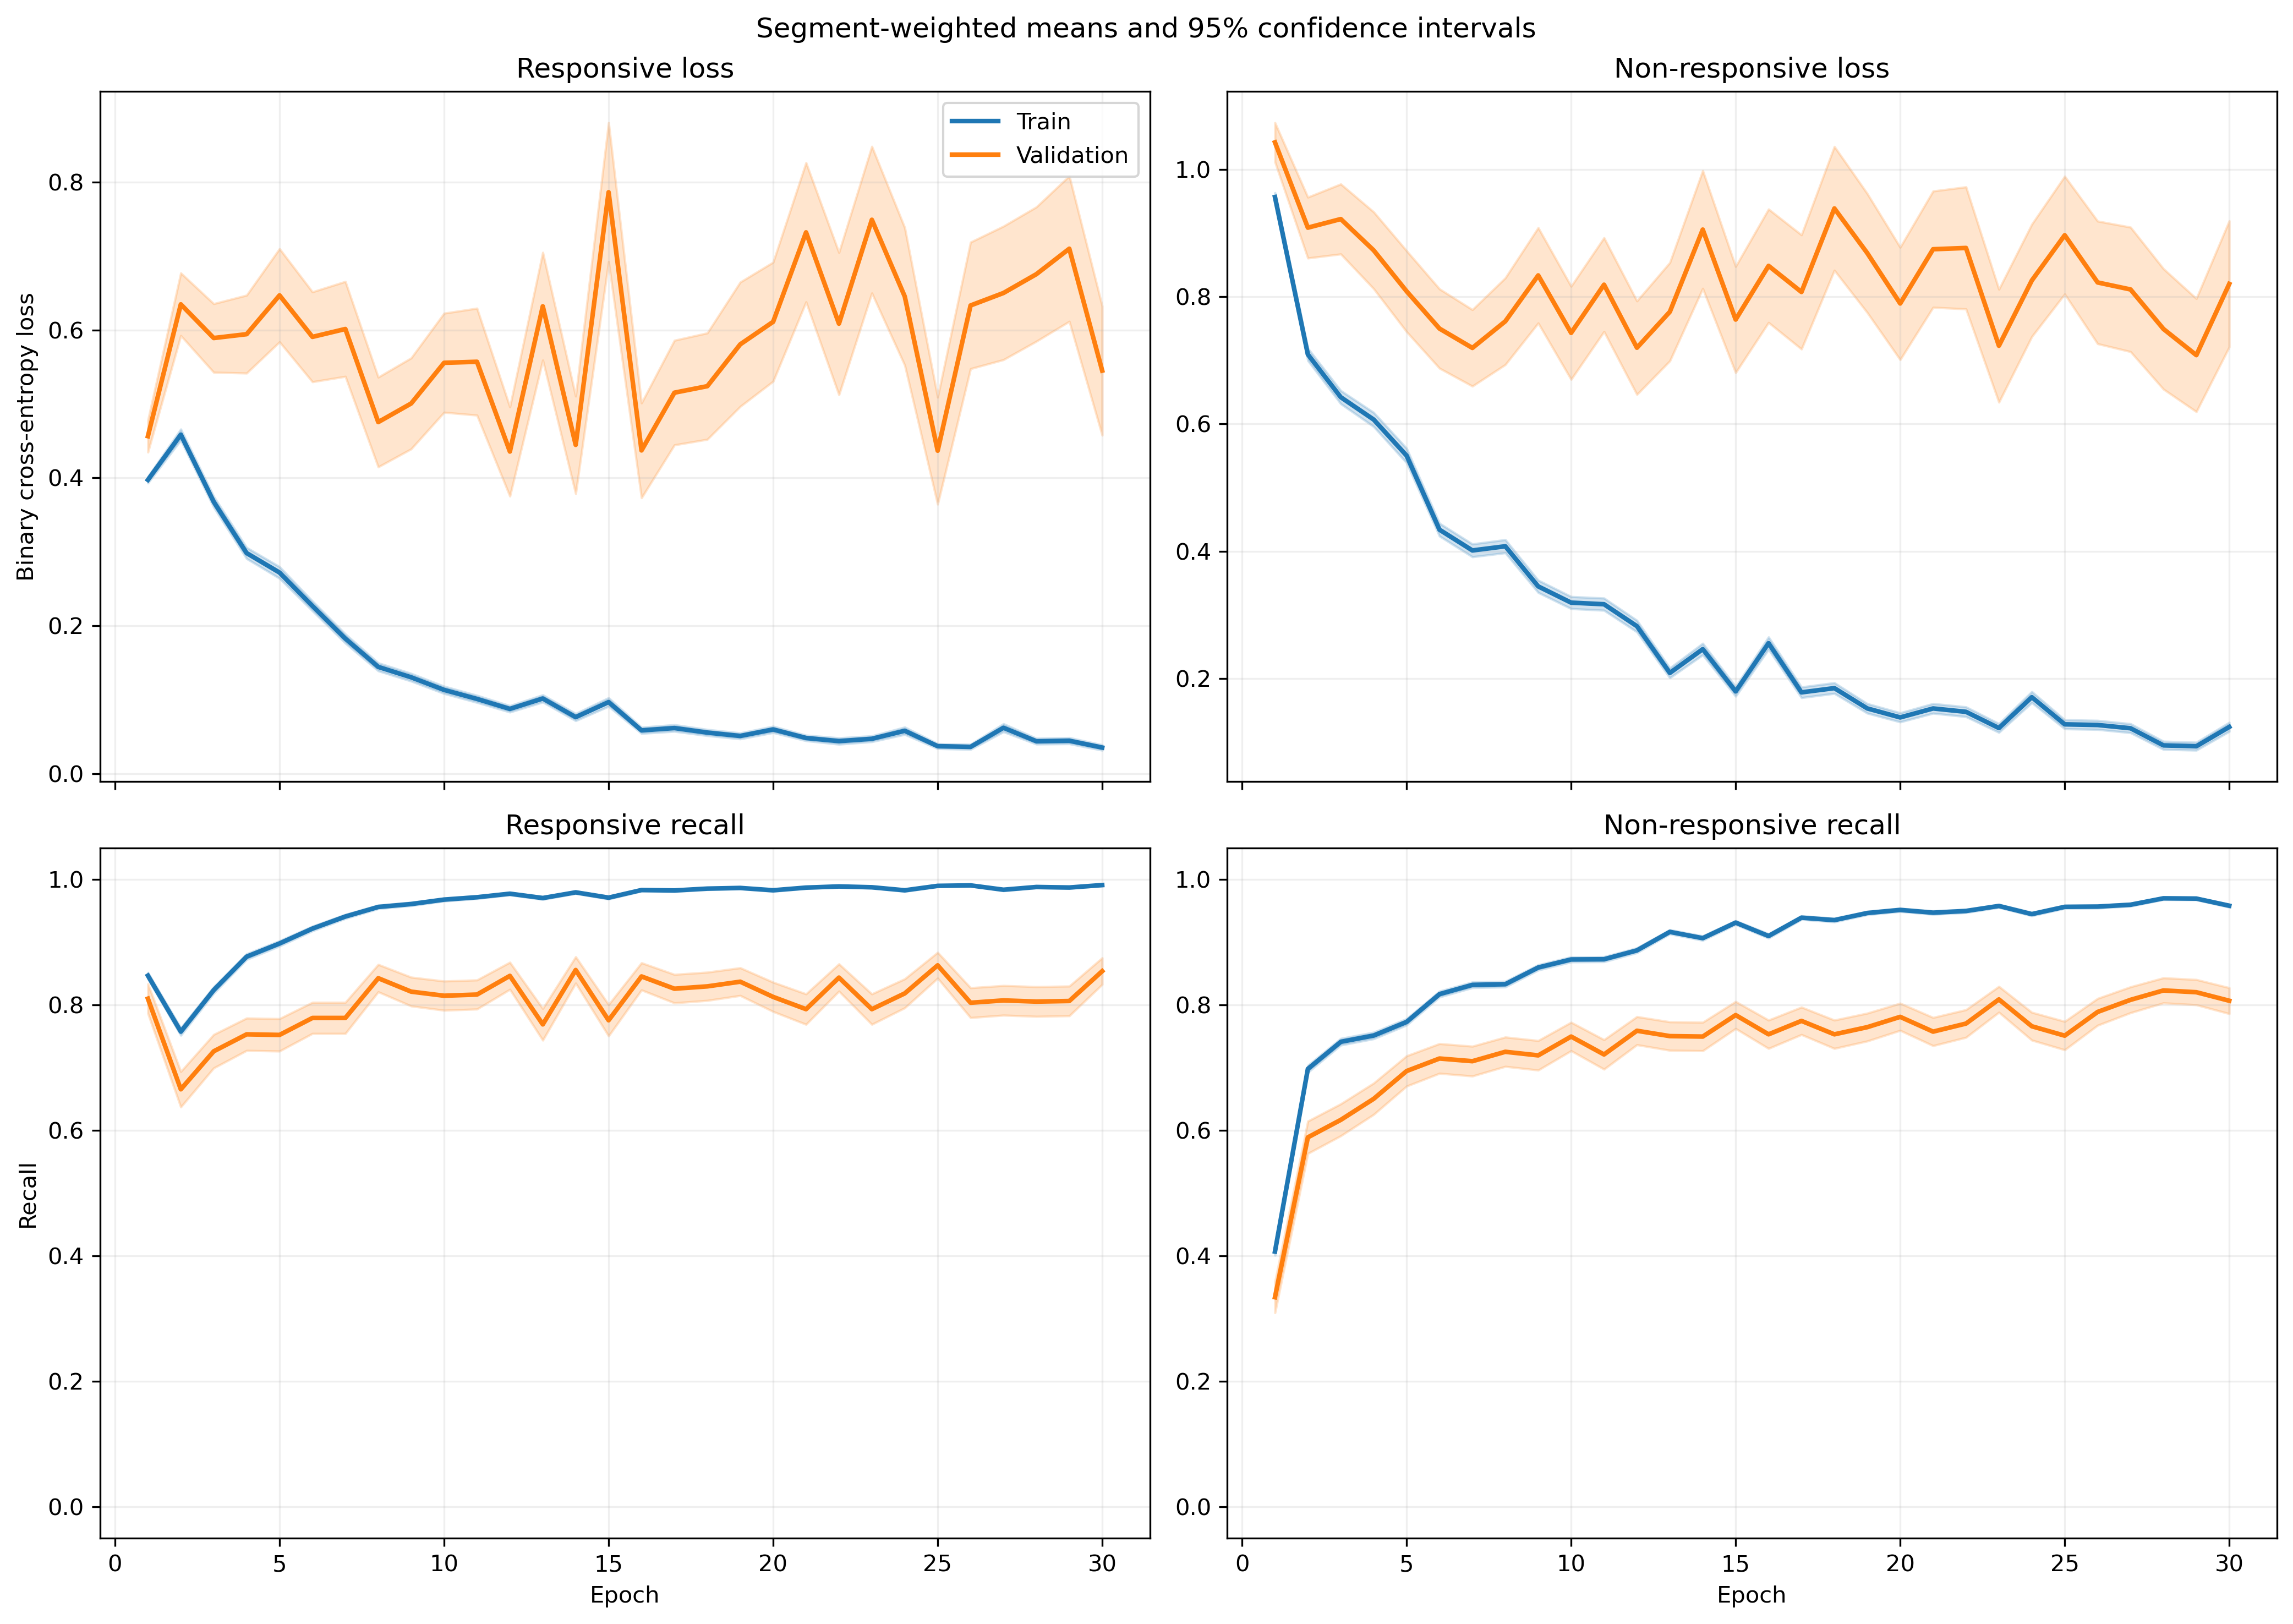

The data file committed next to this chart (first rows):
fold, epoch, split, r_loss, r_loss_count, r_loss_sum, r_loss_sum_sq, r_recall, r_recall_count, r_recall_sum, r_recall_sum_sq, nr_loss, nr_loss_count, nr_loss_sum, nr_loss_sum_sq, nr_recall, nr_recall_count, nr_recall_sum, nr_recall_sum_sq
1, 1, train, 0.3932, 1063, 418, 263.4, 0.8382, 1063, 891.0, 891.0, 0.9412, 1401, 1319, 1704, 0.4276, 1401, 599.0, 599.0
1, 1, validation, 0.1606, 10, 1.606, 0.3357, 1.0, 10, 10.0, 10.0, , 0, 0.0, 0.0, , 0, 0.0, 0.0
1, 2, train, 0.5617, 1063, 597.1, 689.2, 0.6961, 1063, 740.0, 740.0, 0.5705, 1401, 799.3, 1089, 0.7637, 1401, 1070, 1070
1, 2, validation, 0.09681, 10, 0.9681, 0.1308, 1.0, 10, 10.0, 10.0, , 0, 0.0, 0.0, , 0, 0.0, 0.0
1, 3, train, 0.3862, 1063, 410.5, 467.4, 0.8147, 1063, 866.0, 866.0, 0.6224, 1401, 871.9, 1588, 0.7545, 1401, 1057, 1057
1, 3, validation, 0.06285, 10, 0.6285, 0.05759, 1.0, 10, 10.0, 10.0, , 0, 0.0, 0.0, , 0, 0.0, 0.0
1, 4, train, 0.3003, 1063, 319.3, 439.1, 0.8786, 1063, 934.0, 934.0, 0.6512, 1401, 912.4, 1966, 0.7252, 1401, 1016, 1016
1, 4, validation, 0.05417, 10, 0.5417, 0.05101, 1.0, 10, 10.0, 10.0, , 0, 0.0, 0.0, , 0, 0.0, 0.0
1, 5, train, 0.2468, 1063, 262.3, 336.6, 0.9116, 1063, 969.0, 969.0, 0.5817, 1401, 815, 1708, 0.7423, 1401, 1040, 1040
1, 5, validation, 0.06648, 10, 0.6648, 0.1474, 1.0, 10, 10.0, 10.0, , 0, 0.0, 0.0, , 0, 0.0, 0.0
1, 6, train, 0.2018, 1063, 214.5, 225.7, 0.9417, 1063, 1001, 1001, 0.3879, 1401, 543.5, 968.2, 0.828, 1401, 1160, 1160
1, 6, validation, 0.08007, 10, 0.8007, 0.1031, 1.0, 10, 10.0, 10.0, , 0, 0.0, 0.0, , 0, 0.0, 0.0
1, 7, train, 0.3119, 1063, 331.5, 783.9, 0.8899, 1063, 946.0, 946.0, 0.2629, 1401, 368.3, 905.8, 0.8936, 1401, 1252, 1252
1, 7, validation, 0.07505, 10, 0.7505, 0.2423, 1.0, 10, 10.0, 10.0, , 0, 0.0, 0.0, , 0, 0.0, 0.0
1, 8, train, 0.1515, 1063, 161, 203, 0.9501, 1063, 1010, 1010, 0.3457, 1401, 484.3, 1036, 0.853, 1401, 1195, 1195
1, 8, validation, 0.02516, 10, 0.2516, 0.01509, 1.0, 10, 10.0, 10.0, , 0, 0.0, 0.0, , 0, 0.0, 0.0
1, 9, train, 0.1378, 1063, 146.4, 215.4, 0.9643, 1063, 1025, 1025, 0.332, 1401, 465.1, 1125, 0.8722, 1401, 1222, 1222
1, 9, validation, 0.0104, 10, 0.104, 0.002651, 1.0, 10, 10.0, 10.0, , 0, 0.0, 0.0, , 0, 0.0, 0.0
1, 10, train, 0.1206, 1063, 128.2, 243.1, 0.9727, 1063, 1034, 1034, 0.3667, 1401, 513.7, 1212, 0.8437, 1401, 1182, 1182
1, 10, validation, 0.007335, 10, 0.07335, 0.0007188, 1.0, 10, 10.0, 10.0, , 0, 0.0, 0.0, , 0, 0.0, 0.0
1, 11, train, 0.14, 1063, 148.8, 200.7, 0.9567, 1063, 1017, 1017, 0.212, 1401, 297, 641.5, 0.9201, 1401, 1289, 1289
1, 11, validation, 0.05152, 10, 0.5152, 0.1945, 1.0, 10, 10.0, 10.0, , 0, 0.0, 0.0, , 0, 0.0, 0.0
1, 12, train, 0.07199, 1063, 76.53, 62.73, 0.9802, 1063, 1042, 1042, 0.2225, 1401, 311.7, 702.2, 0.9151, 1401, 1282, 1282
1, 12, validation, 0.005843, 10, 0.05843, 0.000505, 1.0, 10, 10.0, 10.0, , 0, 0.0, 0.0, , 0, 0.0, 0.0
1, 13, train, 0.06024, 1063, 64.03, 66.09, 0.9831, 1063, 1045, 1045, 0.2807, 1401, 393.3, 1026, 0.8994, 1401, 1260, 1260
1, 13, validation, 0.00241, 10, 0.0241, 0.0001071, 1.0, 10, 10.0, 10.0, , 0, 0.0, 0.0, , 0, 0.0, 0.0
1, 14, train, 0.08829, 1063, 93.86, 115.3, 0.9746, 1063, 1036, 1036, 0.2021, 1401, 283.1, 588.9, 0.9143, 1401, 1281, 1281
1, 14, validation, 0.005595, 10, 0.05595, 0.0006252, 1.0, 10, 10.0, 10.0, , 0, 0.0, 0.0, , 0, 0.0, 0.0
1, 15, train, 0.06053, 1063, 64.34, 123.2, 0.9878, 1063, 1050, 1050, 0.1669, 1401, 233.9, 545.3, 0.93, 1401, 1303, 1303
1, 15, validation, 0.002585, 10, 0.02585, 9.654730365582509e-05, 1.0, 10, 10.0, 10.0, , 0, 0.0, 0.0, , 0, 0.0, 0.0
1, 16, train, 0.02633, 1063, 27.99, 26.09, 0.9934, 1063, 1056, 1056, 0.2804, 1401, 392.8, 1141, 0.9086, 1401, 1273, 1273
1, 16, validation, 0.001138, 10, 0.01138, 1.906625061565137e-05, 1.0, 10, 10.0, 10.0, , 0, 0.0, 0.0, , 0, 0.0, 0.0
1, 17, train, 0.08627, 1063, 91.71, 160.6, 0.968, 1063, 1029, 1029, 0.1531, 1401, 214.6, 607.1, 0.945, 1401, 1324, 1324
1, 17, validation, 0.002235, 10, 0.02235, 0.0001825, 1.0, 10, 10.0, 10.0, , 0, 0.0, 0.0, , 0, 0.0, 0.0
1, 18, train, 0.05358, 1063, 56.96, 89.2, 0.9915, 1063, 1054, 1054, 0.1182, 1401, 165.7, 408, 0.9557, 1401, 1339, 1339
1, 18, validation, 0.002531, 10, 0.02531, 9.485068608228175e-05, 1.0, 10, 10.0, 10.0, , 0, 0.0, 0.0, , 0, 0.0, 0.0
1, 19, train, 0.07299, 1063, 77.59, 206.8, 0.9802, 1063, 1042, 1042, 0.1003, 1401, 140.6, 402.6, 0.9679, 1401, 1356, 1356
1, 19, validation, 0.001032, 10, 0.01032, 1.777014063009119e-05, 1.0, 10, 10.0, 10.0, , 0, 0.0, 0.0, , 0, 0.0, 0.0
1, 20, train, 0.03105, 1063, 33.01, 29.37, 0.9944, 1063, 1057, 1057, 0.1626, 1401, 227.8, 512, 0.94, 1401, 1317, 1317
1, 20, validation, 0.001735, 10, 0.01735, 5.6925479157143855e-05, 1.0, 10, 10.0, 10.0, , 0, 0.0, 0.0, , 0, 0.0, 0.0
1, 21, train, 0.03897, 1063, 41.43, 70.67, 0.9906, 1063, 1053, 1053, 0.08903, 1401, 124.7, 298.3, 0.9679, 1401, 1356, 1356
1, 21, validation, 0.002739, 10, 0.02739, 0.0001133, 1.0, 10, 10.0, 10.0, , 0, 0.0, 0.0, , 0, 0.0, 0.0
1, 22, train, 0.1101, 1063, 117, 239.9, 0.9577, 1063, 1018, 1018, 0.1275, 1401, 178.7, 470.9, 0.9507, 1401, 1332, 1332
1, 22, validation, 0.001503, 10, 0.01503, 5.7338192618772155e-05, 1.0, 10, 10.0, 10.0, , 0, 0.0, 0.0, , 0, 0.0, 0.0
1, 23, train, 0.02941, 1063, 31.26, 64.95, 0.9915, 1063, 1054, 1054, 0.1371, 1401, 192, 583.3, 0.9557, 1401, 1339, 1339
1, 23, validation, 0.0009796, 10, 0.009796, 1.7772687897377182e-05, 1.0, 10, 10.0, 10.0, , 0, 0.0, 0.0, , 0, 0.0, 0.0
1, 24, train, 0.04028, 1063, 42.82, 63.52, 0.9887, 1063, 1051, 1051, 0.08945, 1401, 125.3, 358.1, 0.9672, 1401, 1355, 1355
1, 24, validation, 0.001615, 10, 0.01615, 4.612956263372325e-05, 1.0, 10, 10.0, 10.0, , 0, 0.0, 0.0, , 0, 0.0, 0.0
1, 25, train, 0.01864, 1063, 19.81, 30.05, 0.9962, 1063, 1059, 1059, 0.1123, 1401, 157.3, 466.7, 0.9615, 1401, 1347, 1347
1, 25, validation, 0.0006281, 10, 0.006281, 6.26849055151979e-06, 1.0, 10, 10.0, 10.0, , 0, 0.0, 0.0, , 0, 0.0, 0.0
1, 26, train, 0.02101, 1063, 22.34, 34.08, 0.9944, 1063, 1057, 1057, 0.1189, 1401, 166.6, 482.2, 0.9593, 1401, 1344, 1344
1, 26, validation, 0.0008548, 10, 0.008548, 9.68724953054334e-06, 1.0, 10, 10.0, 10.0, , 0, 0.0, 0.0, , 0, 0.0, 0.0
1, 27, train, 0.415, 1063, 441.1, 1681, 0.8786, 1063, 934.0, 934.0, 0.0538, 1401, 75.38, 218.7, 0.9843, 1401, 1379, 1379
1, 27, validation, 0.1756, 10, 1.756, 1.274, 0.8, 10, 8.0, 8.0, , 0, 0.0, 0.0, , 0, 0.0, 0.0
1, 28, train, 0.04335, 1063, 46.08, 72.43, 0.9887, 1063, 1051, 1051, 0.07926, 1401, 111, 295, 0.9707, 1401, 1360, 1360
1, 28, validation, 0.002638, 10, 0.02638, 0.0001136, 1.0, 10, 10.0, 10.0, , 0, 0.0, 0.0, , 0, 0.0, 0.0
1, 29, train, 0.03148, 1063, 33.46, 69.26, 0.9915, 1063, 1054, 1054, 0.08998, 1401, 126.1, 372.9, 0.9743, 1401, 1365, 1365
1, 29, validation, 0.002175, 10, 0.02175, 6.316773010439647e-05, 1.0, 10, 10.0, 10.0, , 0, 0.0, 0.0, , 0, 0.0, 0.0
1, 30, train, 0.01865, 1063, 19.82, 23.21, 0.9953, 1063, 1058, 1058, 0.0972, 1401, 136.2, 452.6, 0.9707, 1401, 1360, 1360
1, 30, validation, 0.0003603, 10, 0.003603, 2.0701791072497144e-06, 1.0, 10, 10.0, 10.0, , 0, 0.0, 0.0, , 0, 0.0, 0.0
... 1,140 more rows
